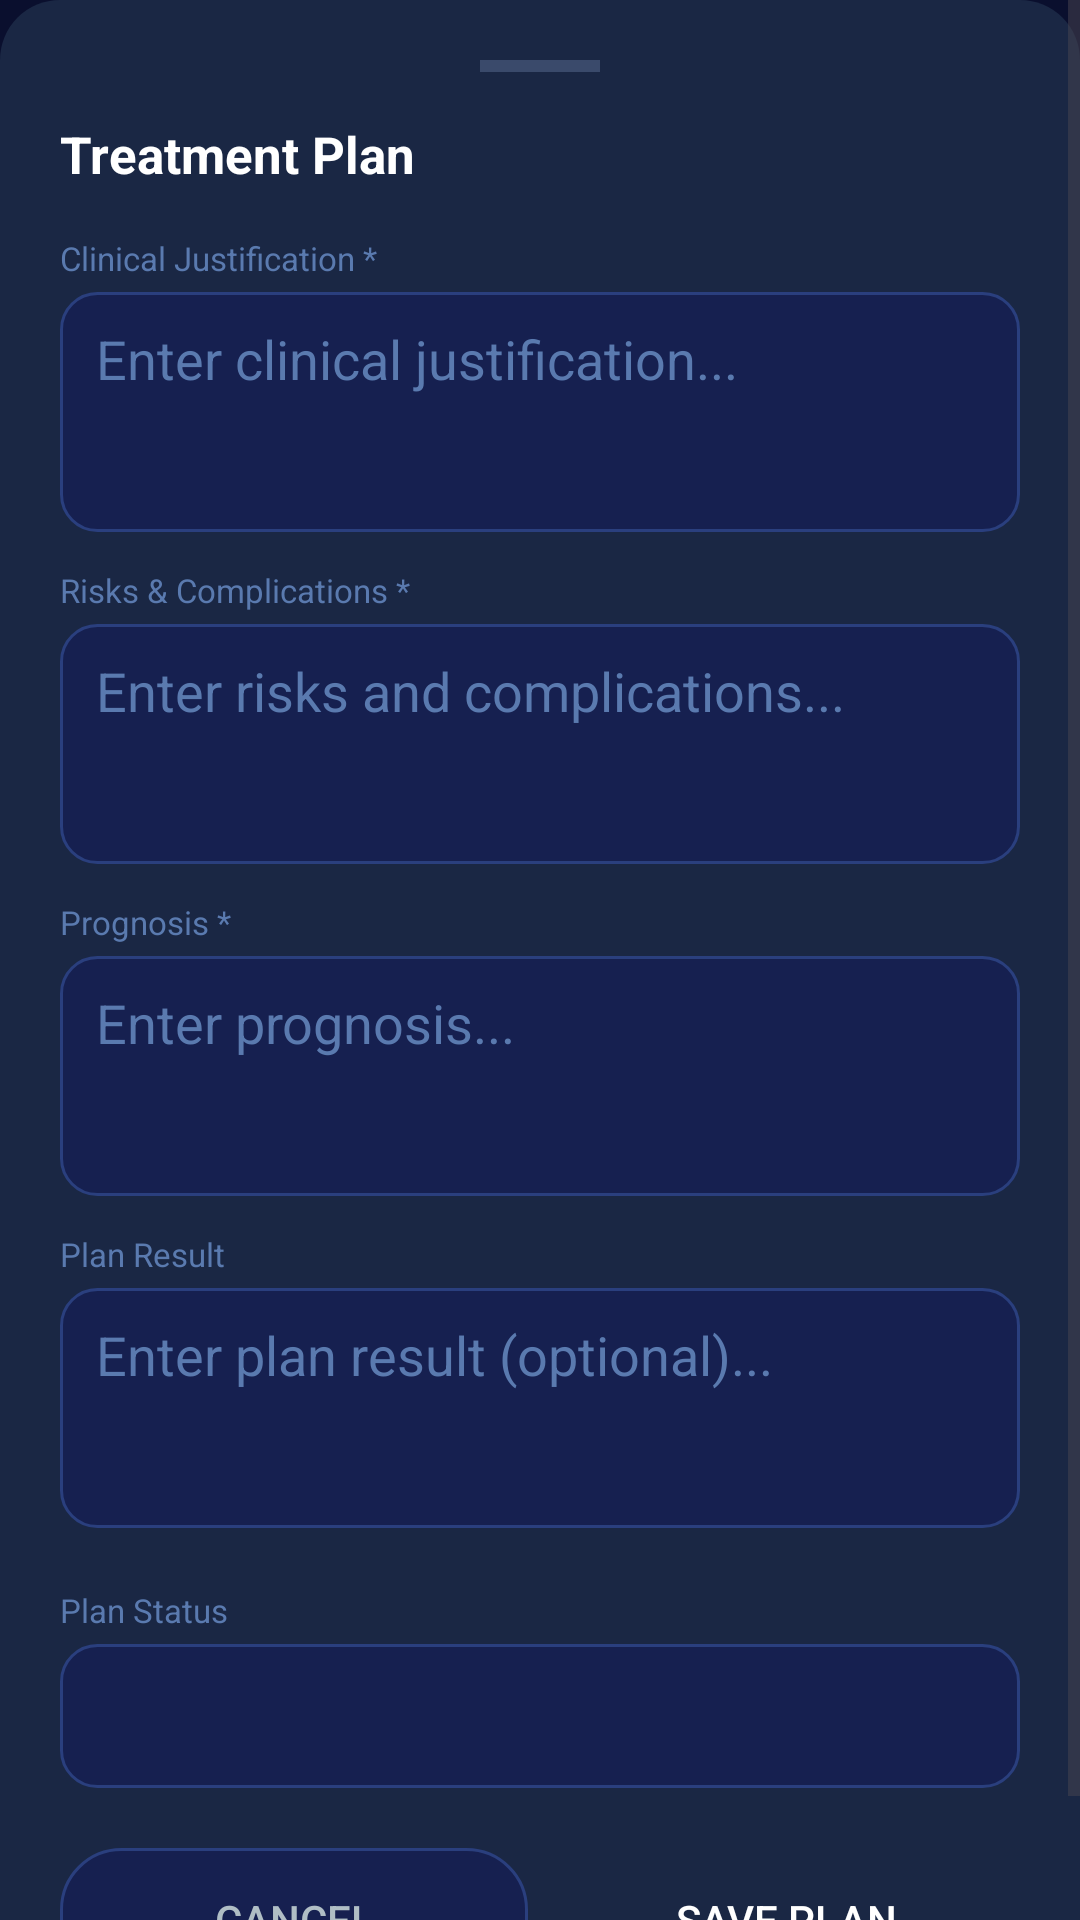

Write the Android layout XML for this screen, with the resource values it uses.
<!-- AndroidManifest.xml: application theme Theme.SmileSync -->
<!-- res/layout/bottom_sheet_plan_form.xml -->
<?xml version="1.0" encoding="utf-8"?>
<ScrollView xmlns:android="http://schemas.android.com/apk/res/android"
    android:layout_width="match_parent"
    android:layout_height="wrap_content">

    <LinearLayout
        android:layout_width="match_parent"
        android:layout_height="wrap_content"
        android:orientation="vertical"
        android:background="@drawable/bg_bottom_sheet"
        android:padding="20dp">

        
        <View
            android:layout_width="40dp"
            android:layout_height="4dp"
            android:background="#3A4A6B"
            android:layout_gravity="center_horizontal"
            android:layout_marginBottom="16dp" />

        <TextView
            android:id="@+id/tv_plan_sheet_title"
            android:layout_width="wrap_content"
            android:layout_height="wrap_content"
            android:text="Treatment Plan"
            android:textColor="@color/text_white"
            android:textSize="17sp"
            android:textStyle="bold"
            android:layout_marginBottom="16dp" />

        
        <TextView android:layout_width="wrap_content" android:layout_height="wrap_content"
            android:text="Clinical Justification *" android:textColor="#5A7AAF" android:textSize="11sp"
            android:layout_marginBottom="4dp" />
        <EditText
            android:id="@+id/et_plan_justification"
            android:layout_width="match_parent"
            android:layout_height="wrap_content"
            android:minHeight="80dp"
            android:background="@drawable/bg_input_field"
            android:paddingLeft="12dp"
            android:paddingRight="12dp"
            android:paddingTop="10dp"
            android:paddingBottom="10dp"
            android:textColor="@color/text_white"
            android:textColorHint="#5A7AAF"
            android:hint="Enter clinical justification..."
            android:inputType="textMultiLine"
            android:gravity="top"
            android:layout_marginBottom="12dp" />

        
        <TextView android:layout_width="wrap_content" android:layout_height="wrap_content"
            android:text="Risks &amp; Complications *" android:textColor="#5A7AAF" android:textSize="11sp"
            android:layout_marginBottom="4dp" />
        <EditText
            android:id="@+id/et_plan_risk"
            android:layout_width="match_parent"
            android:layout_height="wrap_content"
            android:minHeight="80dp"
            android:background="@drawable/bg_input_field"
            android:paddingLeft="12dp"
            android:paddingRight="12dp"
            android:paddingTop="10dp"
            android:paddingBottom="10dp"
            android:textColor="@color/text_white"
            android:textColorHint="#5A7AAF"
            android:hint="Enter risks and complications..."
            android:inputType="textMultiLine"
            android:gravity="top"
            android:layout_marginBottom="12dp" />

        
        <TextView android:layout_width="wrap_content" android:layout_height="wrap_content"
            android:text="Prognosis *" android:textColor="#5A7AAF" android:textSize="11sp"
            android:layout_marginBottom="4dp" />
        <EditText
            android:id="@+id/et_plan_prognosis"
            android:layout_width="match_parent"
            android:layout_height="wrap_content"
            android:minHeight="80dp"
            android:background="@drawable/bg_input_field"
            android:paddingLeft="12dp"
            android:paddingRight="12dp"
            android:paddingTop="10dp"
            android:paddingBottom="10dp"
            android:textColor="@color/text_white"
            android:textColorHint="#5A7AAF"
            android:hint="Enter prognosis..."
            android:inputType="textMultiLine"
            android:gravity="top"
            android:layout_marginBottom="12dp" />

        
        <TextView android:layout_width="wrap_content" android:layout_height="wrap_content"
            android:text="Plan Result" android:textColor="#5A7AAF" android:textSize="11sp"
            android:layout_marginBottom="4dp" />
        <EditText
            android:id="@+id/et_plan_result"
            android:layout_width="match_parent"
            android:layout_height="wrap_content"
            android:minHeight="80dp"
            android:background="@drawable/bg_input_field"
            android:paddingLeft="12dp"
            android:paddingRight="12dp"
            android:paddingTop="10dp"
            android:paddingBottom="10dp"
            android:textColor="@color/text_white"
            android:textColorHint="#5A7AAF"
            android:hint="Enter plan result (optional)..."
            android:inputType="textMultiLine"
            android:gravity="top"
            android:layout_marginBottom="20dp" />

        
        <TextView android:layout_width="wrap_content" android:layout_height="wrap_content"
            android:text="Plan Status" android:textColor="#5A7AAF" android:textSize="11sp"
            android:layout_marginBottom="4dp" />
        <Spinner
            android:id="@+id/sp_plan_status"
            android:layout_width="match_parent"
            android:layout_height="48dp"
            android:background="@drawable/bg_input_field"
            android:paddingLeft="12dp"
            android:layout_marginBottom="20dp" />

        
        <LinearLayout android:layout_width="match_parent" android:layout_height="wrap_content"
            android:orientation="horizontal">
            <Button
                android:id="@+id/btn_plan_cancel"
                android:layout_width="0dp"
                android:layout_height="48dp"
                android:layout_weight="1"
                android:text="Cancel"
                android:textColor="@color/text_light_gray"
                android:background="@drawable/bg_chip_modern"
                android:stateListAnimator="@null"
                android:layout_marginRight="8dp" />
            <Button
                android:id="@+id/btn_plan_save"
                android:layout_width="0dp"
                android:layout_height="48dp"
                android:layout_weight="1"
                android:text="Save Plan"
                android:textColor="#FFFFFF"
                android:background="@drawable/bg_btn_primary"
                android:stateListAnimator="@null" />
        </LinearLayout>
    </LinearLayout>
</ScrollView>
<!-- resources referenced by this layout -->
<resources>
  <color name="text_light_gray">#B0BEC5</color>
  <color name="text_white">#FFFFFF</color>
  <!-- drawable bg_bottom_sheet (drawable) -->
  <?xml version="1.0" encoding="utf-8"?>
  <shape xmlns:android="http://schemas.android.com/apk/res/android"
      android:shape="rectangle">
      <solid android:color="#1A2744" />
      <corners
          android:topLeftRadius="20dp"
          android:topRightRadius="20dp" />
  </shape>
  <!-- drawable bg_chip_modern (drawable) -->
  <?xml version="1.0" encoding="utf-8"?>
  <shape xmlns:android="http://schemas.android.com/apk/res/android"
      android:shape="rectangle">
      <solid android:color="#162050" />
      <corners android:radius="20dp" />
      <stroke
          android:width="1dp"
          android:color="#2A3F7E" />
  </shape>
  <!-- drawable bg_input_field (drawable) -->
  <?xml version="1.0" encoding="utf-8"?>
  <shape xmlns:android="http://schemas.android.com/apk/res/android"
      android:shape="rectangle">
      <solid android:color="@color/input_bg" />
      <corners android:radius="12dp" />
      <stroke
          android:width="1dp"
          android:color="@color/input_border" />
  </shape>
  <style name="Theme.SmileSync" parent="Base.Theme.SmileSync" />
  <color name="input_bg">#162050</color>
  <color name="input_border">#2A3F7E</color>
  <style name="Base.Theme.SmileSync" parent="Theme.Material3.Light.NoActionBar">
          <item name="colorPrimary">@color/accent_blue</item>
          <item name="colorPrimaryVariant">@color/accent_blue_light</item>
          <item name="colorOnPrimary">@color/white</item>
          <item name="android:windowBackground">@color/bg_dark_navy</item>
          <item name="android:statusBarColor" tools:targetApi="21">@color/bg_dark_navy</item>
          <item name="android:navigationBarColor">@color/bg_dark_navy</item>
      </style>
  <color name="accent_blue">#1565C0</color>
  <color name="accent_blue_light">#1976D2</color>
  <color name="white">#FFFFFFFF</color>
  <color name="bg_dark_navy">#0A0F2E</color>
</resources>
